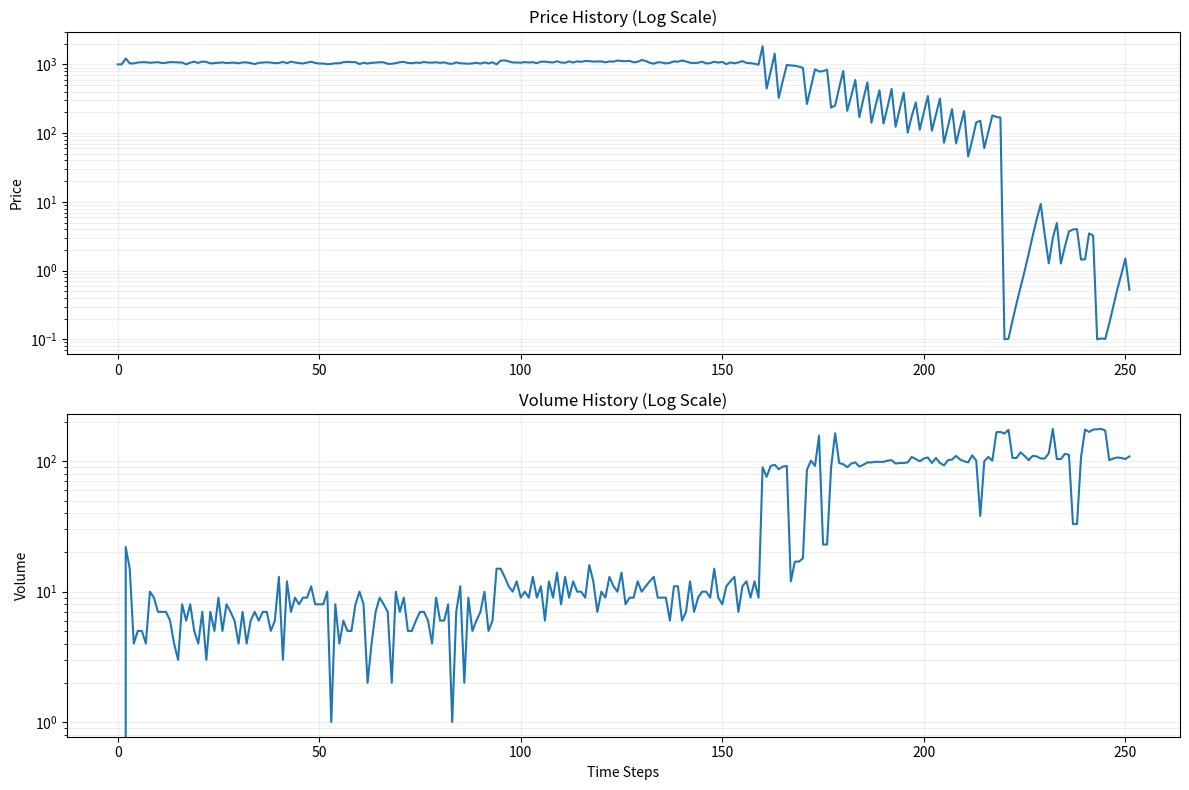

This figure's Python source:
import random
import numpy as np
import matplotlib.pyplot as plt
import copy

price_genome_length = 10
initial_wealth = 1000
population_size = 100

steps_per_iteration = 252 # average number of trading days per year
num_iterations = 15

MEMORY_SIZE = 10
MAX_STOCKS_PER_TRADE = 10000
MIN_SHARE_PRICE = 0.1

#region Utils

def mutate(agent, mutation_rate=0.1, mutation_amount=0.2):
    for i in range(len(agent.price_genome)):
        if random.random() < mutation_rate:
            agent.price_genome[i] += random.uniform(-mutation_amount, mutation_amount)
            agent.price_genome[i] = max(-1, min(1, agent.price_genome[i]))  # Clamp between -1 and 1

#endregion

class Agent:
    def __init__(self, strategy, initial_wealth):
        self.strategy = strategy
        self.wealth = initial_wealth
        self.shares = 0
        self.memory = []
        self.memory_size = 10
        self.fitness = 0

        # for generic agents only
        self.price_genome = [random.uniform(-1, 1) for _ in range(price_genome_length)]
    
    def make_decision(self, current_price, volume):
        if self.strategy == "random":
            return random.choice(["buy", "sell", "hold"])
        elif self.strategy == "trend_following":
            return self.trend_following_strategy(current_price, volume)
        elif self.strategy == "mean_reversion":
            return self.mean_reversion_strategy(current_price)

        self.fitness = self.shares * current_price

    def trend_following_strategy(self, current_price, volume):
        self.memory.append((current_price, volume))
        if len(self.memory) > self.memory_size:
            self.memory.pop(0)
        
        if len(self.memory) < self.memory_size:
            return "hold"  # Not enough data to make a decision

        price_change = (current_price - self.memory[0][0]) / self.memory[0][0]
        avg_volume = np.mean([v for _, v in self.memory])
        
        # Buy if price is trending up and volume is above average
        if price_change > 0.02 and volume > avg_volume:
            return "buy"
        # Sell if price is trending down and volume is above average
        elif price_change < -0.02 and volume > avg_volume:
            return "sell"
        else:
            return "hold"

    def mean_reversion_strategy(self, current_price):
        self.memory.append(current_price)
        if len(self.memory) > self.memory_size:
            self.memory.pop(0)
        
        if len(self.memory) < self.memory_size:
            return "hold"  # Not enough data to make a decision

        mean_price = np.mean(self.memory)
        
        if current_price < mean_price * 0.95:  # Buy if price is 5% below the mean price
            return "buy"
        elif current_price > mean_price * 1.05:  # Sell if price is 5% above the mean price
            return "sell"
        else:
            return "hold"
    
    def genetic_strategy(self, market_data, _):
        price_decision = sum(g * d for g, d in zip(self.price_genome, market_data))

        if price_decision > 0:
            return "buy"
        elif price_decision < 0:
            return "sell"
        else:
            return "hold"
        
class Market:
    def __init__(self, initial_price, num_agents):
        self.price = initial_price
        self.agents = [Agent(random.choice(["random", "trend_following", "mean_reversion"]), initial_wealth) for _ in range(num_agents)]
        self.volume = 0

    def update(self):
        buy_orders = 0
        sell_orders = 0
        for agent in self.agents:
            decision = agent.make_decision(self.price, self.volume)
            if decision == "buy":
                if agent.wealth > self.price:
                    buy_orders += 1
                    agent.wealth -= self.price
                    agent.shares += 1
            elif decision == "sell":
                if agent.shares > 0:
                    sell_orders += 1
                    agent.wealth += self.price
                    agent.shares -= 1
        
        self.volume = buy_orders + sell_orders
        
        # Price update mechanism with volume influence
        price_change = 0.01 * (buy_orders - sell_orders) + 0.005 * (random.random() - 0.5)
        self.price *= (1 + price_change)
        self.price = max(MIN_SHARE_PRICE, self.price)

    def run_simulation(self, num_steps):
        price_history = []
        volume_history = []
        for _ in range(num_steps):
            self.update()
            price_history.append(self.price)
            volume_history.append(self.volume)
            print(f"Price: {self.price:.2f}, Volume: {self.volume}")
        
        return price_history, volume_history
    
    def run_iterations(self, num_iterations, steps_per_iteration):
        price_history = []
        volume_history = []
        for _ in range(num_iterations):
            prices, volumes = self.run_simulation(steps_per_iteration)
            price_history = price_history + prices
            volume_history = volume_history + volumes

            self.agents.sort(key=lambda x: x.fitness, reverse=True)
            
            new_agents = []
            while len(new_agents) < population_size:
                agent = random.choice(self.agents)
                child1 = copy.deepcopy(agent)
                child2 = copy.deepcopy(agent)
                if agent.strategy == "genetic":
                    mutate(child1)
                    mutate(child2)
                    child1.money = initial_wealth
                    child2.money = initial_wealth
                    child1.stocks = 0
                    child2.stocks = 0
                new_agents.append(child1)
                new_agents.append(child2)

            self.agents = new_agents

        return price_history, volume_history

    # def run_iterations(self, num_iterations, steps_per_iteration):
    #     price_history = []
    #     volume_history = []
    #     for _ in range(num_iterations):
    #         prices, volumes = self.run_simulation(steps_per_iteration)
    #         price_history = price_history + prices
    #         volume_history = volume_history + volumes

    #         new_agents = []
    #         while len(new_agents) < population_size:
    #             agent = random.choice(self.agents)
    #             if agent.strategy == "genetic":
    #                 mutate(agent)
    #                 agent.money = initial_wealth
    #                 agent.stocks = 0
    #             new_agents.append(agent)

    #         self.agents = new_agents

    #     return price_history, volume_history
# Run the simulation
market = Market(initial_price=1000, num_agents=200)
price_history, volume_history = market.run_iterations(num_iterations=1, steps_per_iteration=steps_per_iteration)

plt.figure(figsize=(12, 8))
plt.subplot(2, 1, 1)
plt.semilogy(price_history)  # Use semilogy for log scale on y-axis
plt.title("Price History (Log Scale)")
plt.ylabel("Price")
plt.grid(True, which="both", ls="-", alpha=0.2)

plt.subplot(2, 1, 2)
plt.semilogy(volume_history)  # Use semilogy for log scale on y-axis
plt.title("Volume History (Log Scale)")
plt.xlabel("Time Steps")
plt.ylabel("Volume")
plt.grid(True, which="both", ls="-", alpha=0.2)

plt.tight_layout()
plt.show()